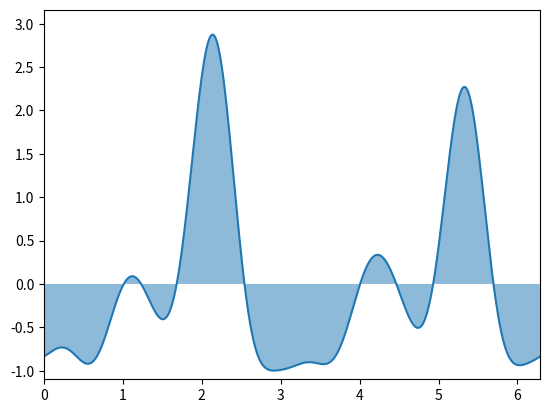

Reproduce this figure in Python.
import numpy as np
import scipy.special
import matplotlib.pyplot as plt
from scipy.optimize import minimize
from scipy.optimize import Bounds
import os.path
import time


def directional_stat(theta, res):
    d_theta = theta[1] - theta[0]
    norm = sum(res * d_theta)
    mean = np.arctan2(sum(res * np.sin(theta) * d_theta), sum(res * np.cos(theta) * d_theta))
    mean_res_length = np.sqrt(sum(res * np.cos(theta) * d_theta)**2 + sum(res * np.sin(theta) * d_theta)**2) / norm
    # mean, mean resultant length, variance, angular standard deviation
    return mean, mean_res_length, 1-mean_res_length, np.sqrt(-2 * np.log(mean_res_length))


def G(k, r): #Green function
    """
    This function return the value of the Green function G(k, r).
    """
    return -1/(2*np.pi) * scipy.special.kv(0, -1j*k*r)


def phi_sph(x, y, k):
    """
    This function returns the value of a SPHERICAL wave given by the expression
        exp(ikr)/r
    at the point r = (x, y).
    """
    return G(k, np.sqrt(x*x + y*y))


def invF(k):
    """
    This function return the value of the F used in the Foldy-Lax formalism
    """
    res = 1j/4
    return res


def compute_a_1(N, x):
    """
    This function computes the vector a containing the N values of the
    coefficients a[i] seen at equation (1). To do so, it uses the system
    of equations (3).
    """
    M = np.zeros((N, N), dtype=complex)  # Matrix M(k) from equation (3)
    vecPhi = [phi_sph(x[2*i], x[2*i+1], k_opti) for i in range(N)]  # vector phi from equation (3)
    for i in range(N):
        for j in range(N):
            if i != j:
                dx = x[2*i] - x[2*j]
                dy = x[2*i+1] - x[2*j+1]
                M[i, j] = -G(k_opti, np.sqrt(dx ** 2 + dy ** 2))
            else:
                M[i, i] = invF(k_opti)
    return np.linalg.inv(M).dot(vecPhi)


def compute_psi_1(x_contour, y_contour, a, N, x):
    psi = phi_sph(x_contour, y_contour, k_opti)
    for i in range(N):
        dx = x_contour - x[2*i]
        dy = y_contour - x[2*i+1]
        r = np.sqrt(dx**2 + dy**2)
        psi += a[i] * G(k_opti, r)
    return psi


def opti_geometric_1(x, k, theta_contour, x_contour, y_contour, plot_bool):
    # Optimize the position of the N scatterers
    global plot_save
    if len(x)%2 == 1:
        print("ERROR : the array provided contains an odd number of entries, while it should contain an even number (2n coordinates)")
        return 0
    else:
        N = int(len(x)/2) - 1
        a = compute_a_1(N, x)
        psi = compute_psi_1(x_contour, y_contour, a, N, x)
        f = (psi - phi_sph(x_contour, y_contour, k)) / phi_sph(x_contour, y_contour, k)
        current_diff = np.abs(f)**2 + 2*np.real(f)
        A = 1/4 / (1/4 + 1/(8*np.pi) * sum(current_diff*2*np.pi / theta_res))
        current_diff = A*current_diff + A - 1
        if plot_bool:
            plot_save = current_diff
        mean, mean_res_length, variance, ang_std_dev = directional_stat(theta_contour, np.maximum(current_diff, 0))
        print(ang_std_dev)
        print("\n")
        return ang_std_dev


def compute_a_2(N, x):
    """
    This function computes the vector a containing the N values of the
    coefficients a[i] seen at equation (1). To do so, it uses the system
    of equations (3).
    """
    k = x[-1]
    M = np.zeros((N, N), dtype=complex)  # Matrix M(k) from equation (3)
    vecPhi = [phi_sph(x[2*i], x[2*i+1], k) for i in range(N)]  # vector phi from equation (3)
    for i in range(N):
        for j in range(N):
            if i != j:
                dx = x[2*i] - x[2*j]
                dy = x[2*i+1] - x[2*j+1]
                M[i, j] = -G(k, np.sqrt(dx**2 + dy**2))
            else:
                M[i, i] = invF(k)
    return np.linalg.inv(M).dot(vecPhi)


def compute_psi_2(x_contour, y_contour, a, N, x):
    k = x[-1]
    psi = phi_sph(x_contour, y_contour, k)
    for i in range(N):
        dx = x_contour - x[2*i]
        dy = y_contour - x[2*i+1]
        r = np.sqrt(dx**2 + dy**2)
        psi += a[i] * G(k, r)
    return psi


# def opti_geometric_2(x, theta_contour, x_contour, y_contour, plot_bool):
#     # Optimize the position of the N scatterers and of k
#     global plot_save1
#     if len(x)%2 != 1:
#         print("ERROR : the array provided contains an even number of entries, while it should contain an odd number (2n coordinates + k)")
#         return 0
#     else:
#         N = int(len(x)/2)
#         k = x[-1]
#         a = compute_a_2(N, x)
#         psi = compute_psi_2(x_contour, y_contour, a, N, x)
#         f = (psi - phi_sph(x_contour, y_contour, k)) / phi_sph(x_contour, y_contour, k)
#         current_diff = np.abs(f)**2 + 2*np.real(f)
#         A = 1/4 / (1/4 + 1/(8*np.pi) * sum(current_diff*2*np.pi / theta_res))
#         current_diff = A*current_diff + A - 1
#         if plot_bool:
#             plot_save1 = current_diff
#         mean, mean_res_length, variance, ang_std_dev = directional_stat(theta_contour, np.maximum(current_diff, 0))
#         print(N, count, ang_std_dev)
#         print("\n")
#         return ang_std_dev


def opti_geometric(x, plot_bool):
    # Optimize the position of the N scatterers and of k
    global plot_save
    if len(x)%2 != 1:
        print("ERROR : the array provided contains an even number of entries, while it should contain an odd number (2n coordinates + k)")
        return 0
    else:
        N = int(len(x)/2)
        k = x[-1]
        a = compute_a_2(N, x)
        s = np.dot(np.exp(-1j * k * np.dot(r_contour, coord.T)), a.reshape((N, 1)))
        integrand = np.abs(s) ** 2 + 2 * np.real(s)
        A = 2 * np.pi / (2 * np.pi + sum(integrand * 2 * np.pi / theta_res))
        current_diff = np.array(A + A * integrand - 1).reshape(theta_res)
        if plot_bool:
            plot_save = current_diff
        mean, mean_res_length, variance, ang_std_dev = directional_stat(theta_contour, np.maximum(current_diff, 0))
        print(N, count, ang_std_dev)
        print("\n")
        return ang_std_dev


for N in [5]:
    for count in [55]:
        theta_res = 1000
        r = 1000
        theta_contour = np.linspace(0, 2*np.pi, theta_res)
        x_contour = r * np.cos(theta_contour)
        y_contour = r * np.sin(theta_contour)
        plot_save = np.zeros(theta_res)

        x = np.random.rand(2*N)*10-5
        r_contour = np.array([np.cos(theta_contour), np.sin(theta_contour)]).transpose()
        coord = np.array(x).reshape((N, 2))
        x = np.append(x, 1)
        bounds_inf = [-5 for i in range(2*N)]
        bounds_inf = np.append(bounds_inf, 0)
        bounds_sup = [5 for i in range(2*N)]
        bounds_sup = np.append(bounds_sup, 10)
        bounds = Bounds(bounds_inf, bounds_sup)

        std_dev = opti_geometric(np.array([0.71642481, 0.42740968, - 0.06418167, 0.55912946, 0.42460192, - 0.09620751,
                                           1.09773044, 0.43397197, 0.21956515, - 0.04520707, 1]), True)

        # minim = minimize(opti_geometric, x, args=(False), method='trust-constr', bounds=bounds)
        # k_opti = minim.x[-1]
        # coord_opti = minim.x[:-1]
        #
        # print("min = ", minim.x)
        # print("LOAD :")
        # print(k_opti)
        #
        # for n in range(N):
        #     print(minim.x[2*n], ", ", minim.x[2*n+1], sep='')
        #
        # print("\n\n\n")
        #
        # std_dev = opti_geometric(minim.x, True)
        #
        # save_name = "opti/opti_positive_k_varies/N_" + str(N) + "/save_" + str(count)
        # if not (os.path.exists(save_name)):
        #     f = open(save_name, "w")
        # else:
        #     print("Error : File name already exists !")
        #     f = open("opti/opti_positive_k_varies/N_" + str(N) + "/temp_" + str(count), "w")
        #
        # f.write("N : " + str(N) + "\n")
        # f.write("std_dev : " + str(std_dev) + "\n\n")
        # f.write("\n")
        #
        # f.write("initial situation : " + "\n")
        # f.write(str(x[-1]) + "\n")
        # for i in range(N):
        #     f.write(str(x[2 * i]) + ", " + str(x[2 * i + 1]) + "\n")
        # f.write("\n")
        #
        # f.write("optimized situation : " + "\n")
        # f.write(str(k_opti) + "\n")
        # for i in range(N):
        #     f.write(str(coord_opti[2 * i]) + ", " + str(coord_opti[2 * i + 1]) + "\n")
        # f.write("\n")
        #
        # f.write("==THETA PLOT DATA==\n")
        # for count in range(len(plot_save)):
        #     f.write("theta_dat : " + str("{:.5e}".format(plot_save[count])) + "\n")
        # f.close()
        #
        plt.plot(np.linspace(0, 2 * np.pi, theta_res), plot_save)
        section = np.linspace(0, 2 * np.pi, theta_res)
        plt.fill_between(section, plot_save, alpha=.5)
        plt.xlim(0, 2 * np.pi)
        plt.ylim(min(plot_save) + min(plot_save) / 10, max(plot_save) + max(plot_save) / 10)
        plt.show()
